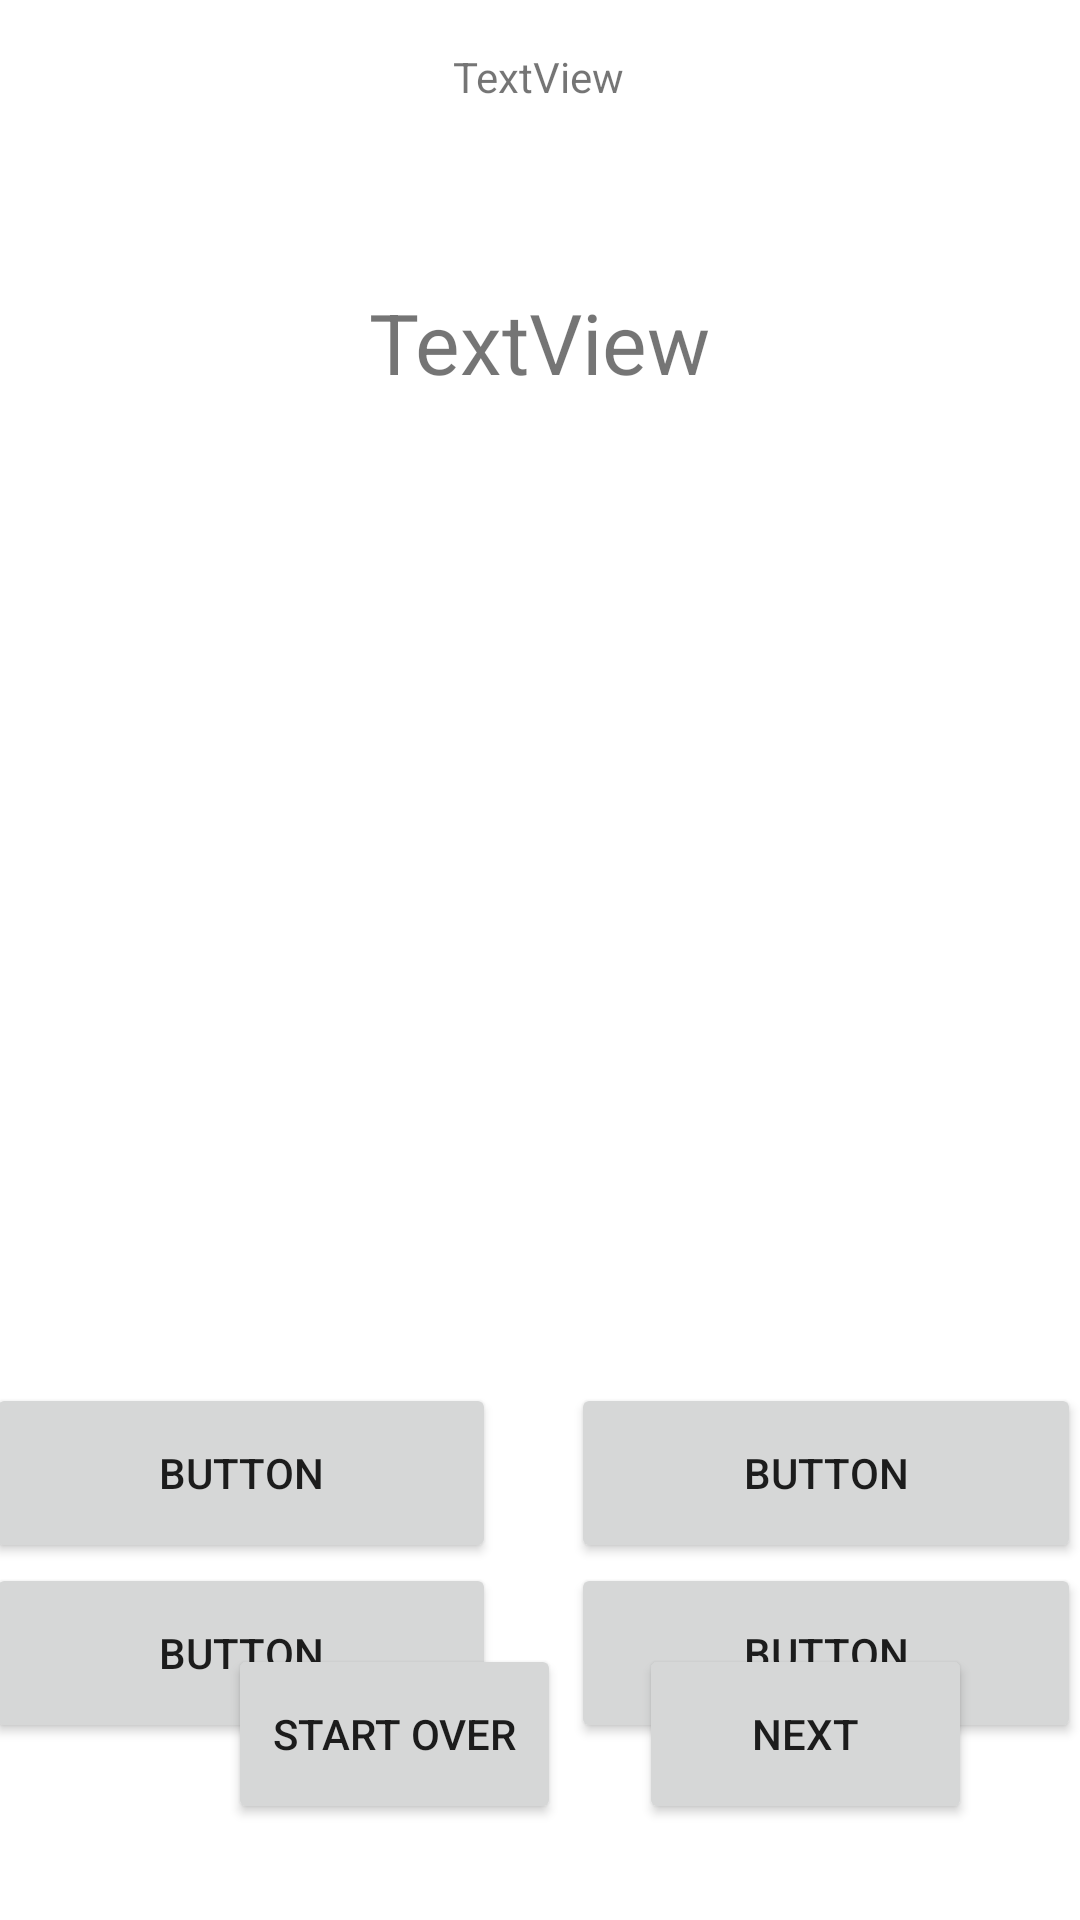

This screen was rendered from an Android layout file. Write that file and the resources it references.
<!-- AndroidManifest.xml: application theme Theme.F12Aposta -->
<!-- res/layout/activity_main2.xml -->
<?xml version="1.0" encoding="utf-8"?>
<androidx.constraintlayout.widget.ConstraintLayout xmlns:android="http://schemas.android.com/apk/res/android"
    xmlns:app="http://schemas.android.com/apk/res-auto"
    xmlns:tools="http://schemas.android.com/tools"
    android:layout_width="match_parent"
    android:layout_height="match_parent"
    tools:context=".MainActivity2">

    <TextView
        android:id="@+id/numberQuest"
        android:layout_width="wrap_content"
        android:layout_height="wrap_content"
        android:layout_marginTop="16dp"
        android:text="TextView"
        app:layout_constraintEnd_toEndOf="parent"
        app:layout_constraintHorizontal_bias="0.498"
        app:layout_constraintStart_toStartOf="parent"
        app:layout_constraintTop_toTopOf="parent" />

    <TextView
        android:id="@+id/quest"
        android:layout_width="341dp"
        android:layout_height="126dp"
        android:layout_marginTop="16dp"
        android:gravity="center"
        android:text="TextView"
        android:textSize="28sp"
        app:layout_constraintEnd_toEndOf="parent"
        app:layout_constraintHorizontal_bias="0.498"
        app:layout_constraintStart_toStartOf="parent"
        app:layout_constraintTop_toBottomOf="@+id/numberQuest" />

    <ImageView
        android:id="@+id/quPhoto"
        android:layout_width="280dp"
        android:layout_height="256dp"
        android:layout_marginTop="8dp"
        app:layout_constraintEnd_toEndOf="parent"
        app:layout_constraintHorizontal_bias="0.496"
        app:layout_constraintStart_toStartOf="parent"
        app:layout_constraintTop_toBottomOf="@+id/quest"
        app:srcCompat="@drawable/ic_launcher_background" />

    <LinearLayout
        android:layout_width="410dp"
        android:padding="10dp"
        android:layout_height="wrap_content"
        android:orientation="horizontal"
        app:layout_constraintEnd_toEndOf="parent"
        app:layout_constraintStart_toStartOf="parent"
        app:layout_constraintTop_toBottomOf="@+id/quPhoto">

        <LinearLayout
            android:padding="10dp"
            android:layout_width="match_parent"
            android:layout_height="wrap_content"
            android:layout_weight="2"
            android:orientation="vertical">

            <Button
                android:id="@+id/answ1"
                android:layout_width="170dp"
                android:layout_height="60dp"
                android:text="Button"
                android:onClick="getAnswer"/>

            <Button
                android:id="@+id/answ2"
                android:layout_width="170dp"
                android:layout_height="60dp"
                android:text="Button"
                android:onClick="getAnswer"/>
        </LinearLayout>

        <LinearLayout
            android:padding="10dp"
            android:layout_width="match_parent"
            android:layout_height="wrap_content"
            android:layout_weight="2"
            android:orientation="vertical">

            <Button
                android:id="@+id/answ3"
                android:layout_width="170dp"
                android:layout_height="60dp"
                android:text="Button"
                android:onClick="getAnswer"/>

            <Button
                android:id="@+id/answ4"
                android:layout_width="170dp"
                android:layout_height="60dp"
                android:text="Button"
                android:onClick="getAnswer"/>
        </LinearLayout>
    </LinearLayout>

    <Button
        android:id="@+id/start_over"
        android:onClick="startOver"
        android:layout_width="111dp"
        android:layout_height="60dp"
        android:layout_marginStart="76dp"
        android:layout_marginBottom="32dp"
        android:text="START OVER"
        app:layout_constraintBottom_toBottomOf="parent"
        app:layout_constraintStart_toStartOf="parent" />

    <Button
        android:id="@+id/next_quest"
        android:onClick="goToNext"
        android:layout_width="111dp"
        android:layout_height="60dp"
        android:text="NEXT"
        app:layout_constraintBottom_toBottomOf="@+id/start_over"
        app:layout_constraintEnd_toEndOf="parent"
        app:layout_constraintHorizontal_bias="0.419"
        app:layout_constraintStart_toEndOf="@+id/start_over"
        app:layout_constraintTop_toTopOf="@+id/start_over"
        app:layout_constraintVertical_bias="0.0" />
</androidx.constraintlayout.widget.ConstraintLayout>
<!-- resources referenced by this layout -->
<resources>
  <style name="Theme.F12Aposta" parent="Theme.MaterialComponents.DayNight.NoActionBar">
          
          <item name="colorPrimary">@color/purple_500</item>
          <item name="colorPrimaryVariant">@color/purple_700</item>
          <item name="colorOnPrimary">@color/white</item>
          
          <item name="colorSecondary">@color/teal_200</item>
          <item name="colorSecondaryVariant">@color/teal_700</item>
          <item name="colorOnSecondary">@color/black</item>
          
          <item name="android:statusBarColor" tools:targetApi="l">?attr/colorPrimaryVariant</item>
          
      </style>
  <color name="purple_500">#FF6200EE</color>
  <color name="purple_700">#FF3700B3</color>
  <color name="white">#FFFFFFFF</color>
  <color name="teal_200">#FF03DAC5</color>
  <color name="teal_700">#FF018786</color>
  <color name="black">#FF000000</color>
</resources>
